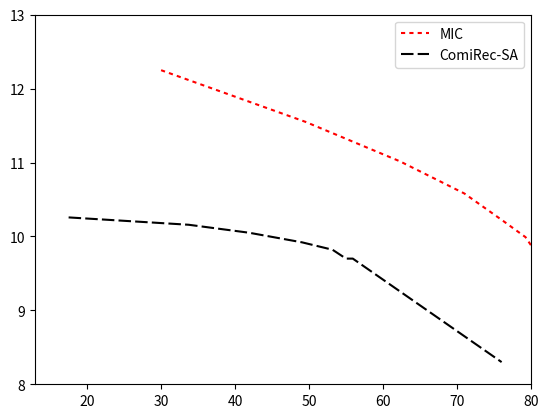

Here is the Python script that generated this plot:
import numpy as np
import matplotlib.pyplot as plt

x = np.array([30.002,
49.511,
62.289,
70.968,
76.178,
79.224,
81.282,
82.394,
83.284])
y = np.array([12.249,
11.55,
11.015,
10.581,
10.212,
9.991,
9.687,
9.505,
9.345])

x1 = np.array([17.511,
33.729,
41.899,
49.05,
53.16,
54.98,
55.90,
76])
y1 = np.array([10.2574,
10.158,
10.05,
9.92,
9.82,
9.7,
9.7,
8.3])

fig, ax = plt.subplots()

# Using set_dashes() to modify dashing of an existing line
line1, = ax.plot(x, y, dashes=[2, 2], label='MIC', color="r")


# Using plot(..., dashes=...) to set the dashing when creating a line
line2, = ax.plot(x1, y1, dashes=[6, 2], label='ComiRec-SA', color="k")
ax.set_xlim([13, 80])
ax.set_ylim([8, 13])
ax.legend()
# plt.show()
plt.savefig("./diversity.pdf", format="pdf")
print("test")